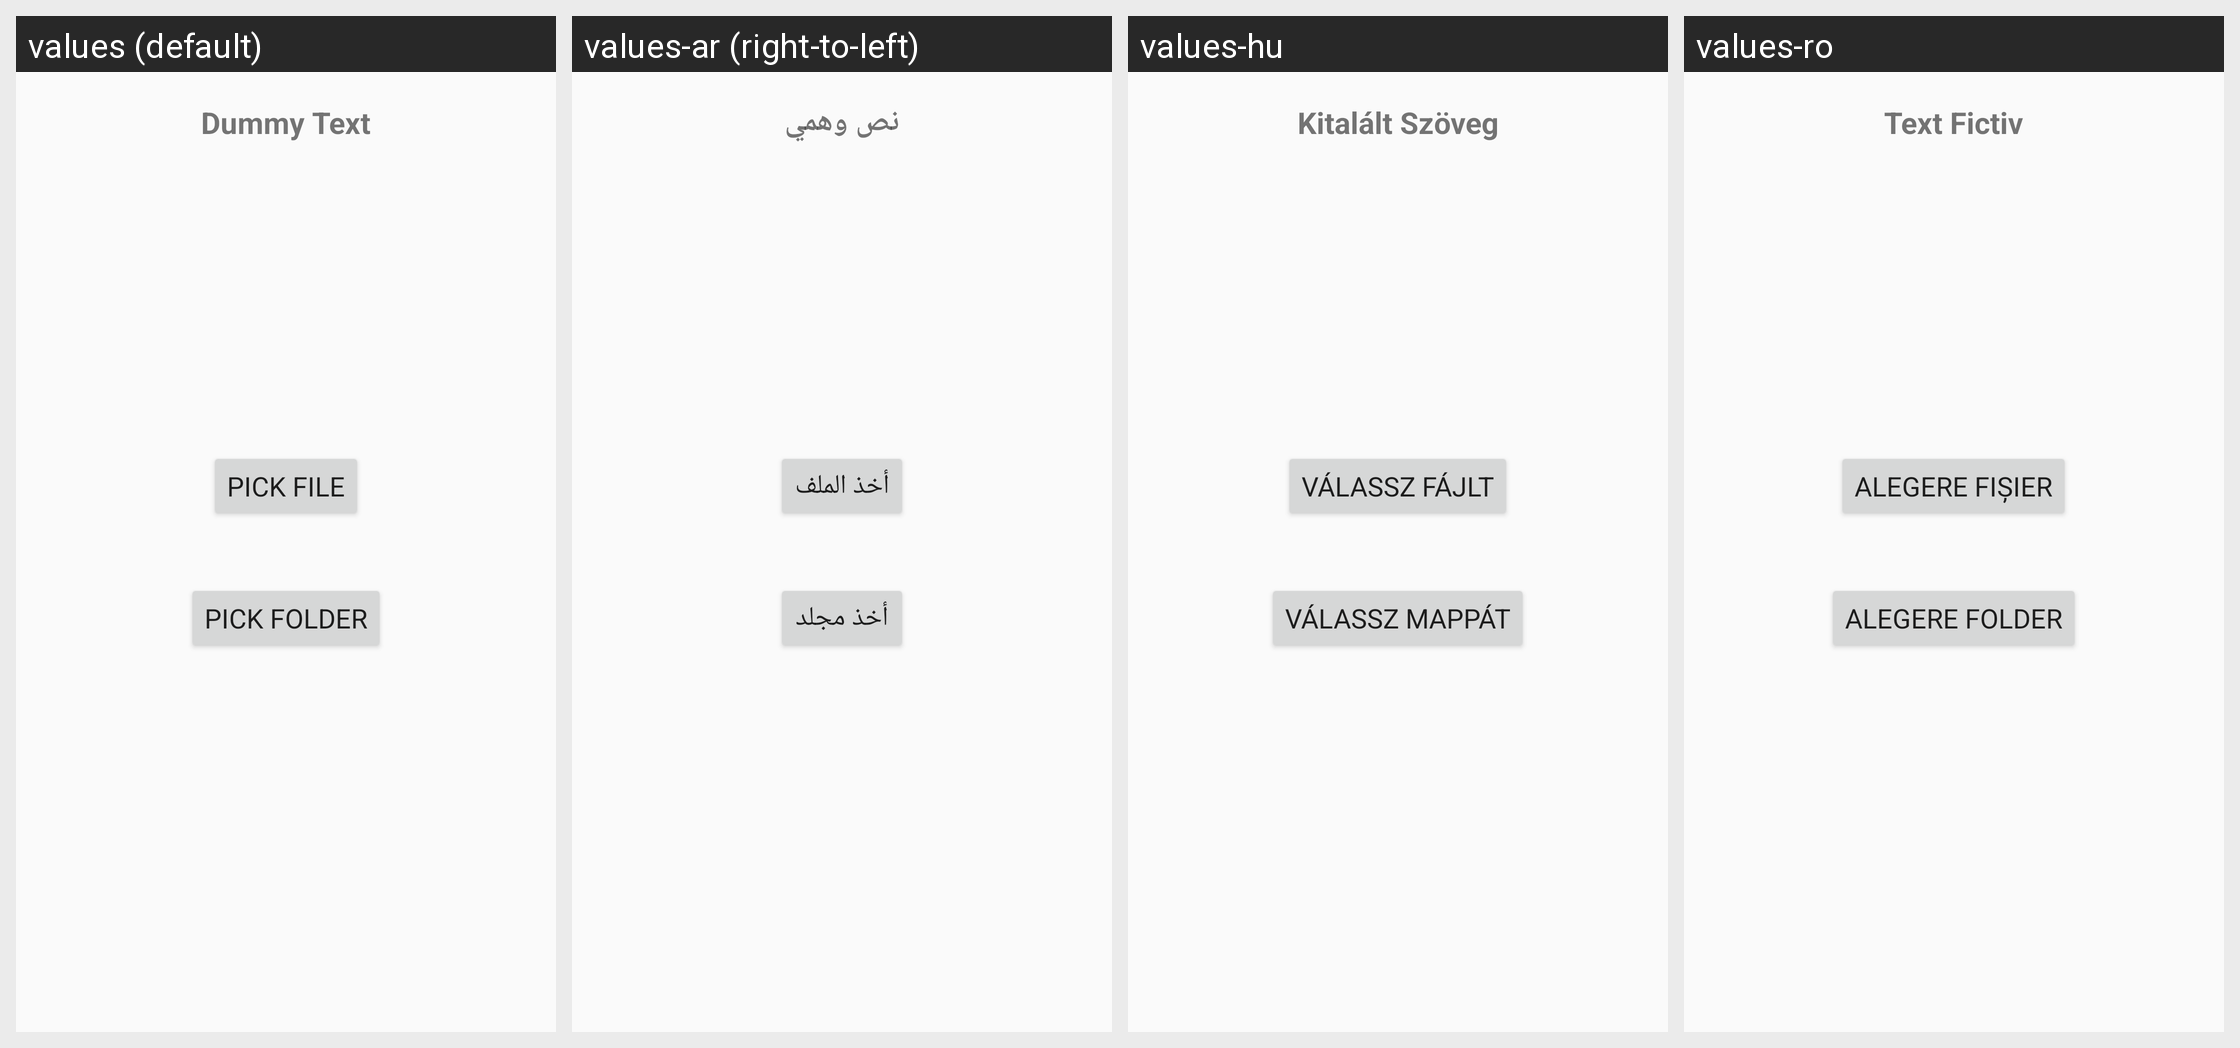

This grid shows one Android layout under several languages. Give, for every string resource on the screen, its name, the default text and each shown locale's text.
Android screen res/layout/activity_main.xml rendered under 4 locales, left to right: values (default), values-ar (right-to-left), values-hu, values-ro. Device: Nexus 5 (rendered at 1080×1920; each locale shown at half size, 540×960, under a caption strip naming it); theme AppTheme.
Other locales in the repository, not shown: values-bn, values-ca, values-cs, values-de, values-es, values-fr, values-hi, values-in, values-it, values-ja, values-ko, values-nl, values-pl, values-pt, values-ru, values-sv, values-tr, values-uk, values-ur, values-zh-rCN, values-zh-rTW.
Strings drawn on this screen, with the default value and each locale's value (text and hints the layout hard-codes, and strings that could not be matched under every locale, appear in the picture but are not listed):

dummy_text
  values: Dummy Text
  values-ar: نص وهمي
  values-hu: Kitalált Szöveg
  values-ro: Text Fictiv

file_text
  values: Pick File
  values-ar: أخذ الملف
  values-hu: Válassz Fájlt
  values-ro: Alegere Fișier

folder_text
  values: Pick Folder
  values-ar: أخذ مجلد
  values-hu: Válassz Mappát
  values-ro: Alegere Folder
